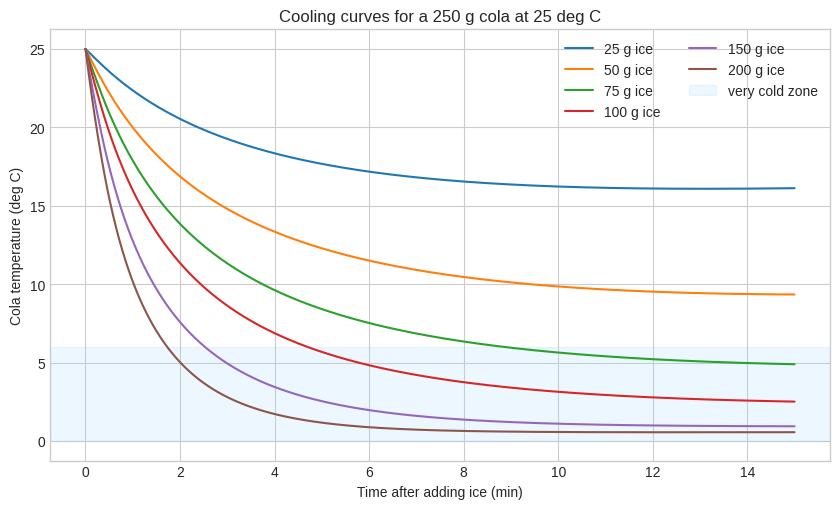
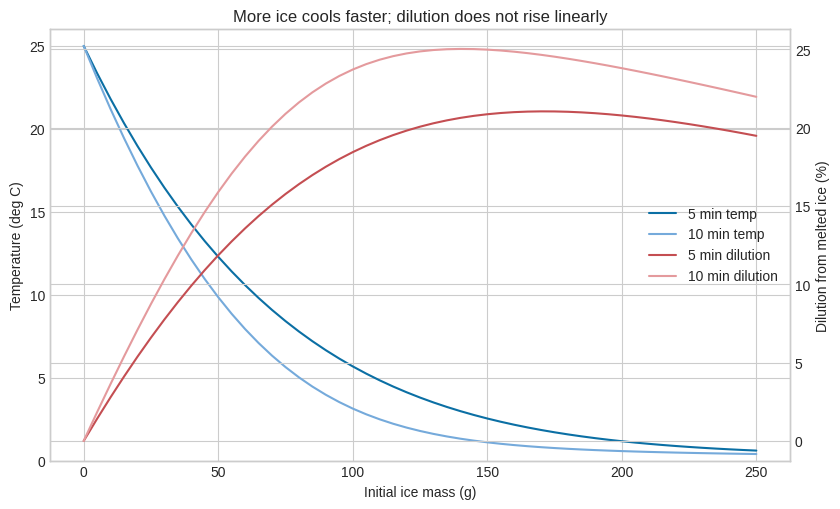
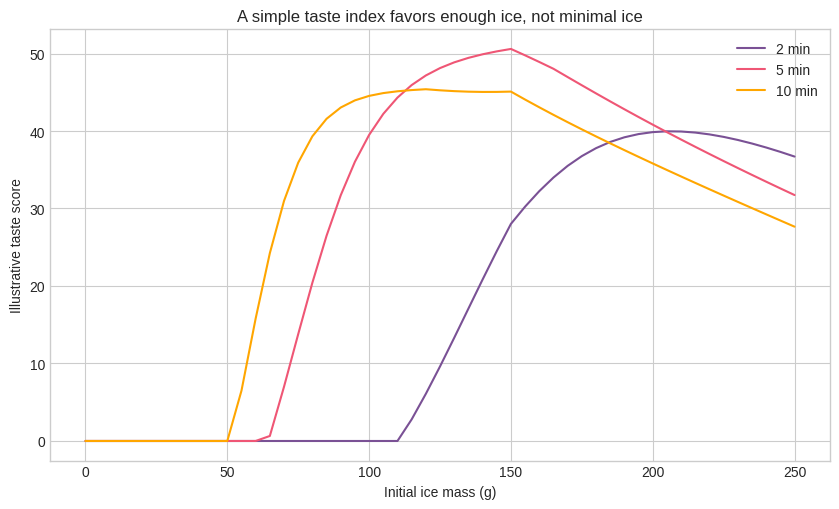

Write Python code to recreate these figures, in order. (Note: this script raises an exception after producing the figures.)
from __future__ import annotations

from dataclasses import dataclass
from pathlib import Path
from string import Template

import matplotlib.pyplot as plt
import numpy as np
import pandas as pd


OUT = Path("outputs")
OUT.mkdir(exist_ok=True)


@dataclass(frozen=True)
class Params:
    cola_mass_g: float = 250.0
    cola_initial_c: float = 25.0
    ambient_c: float = 25.0
    ice_initial_c: float = -18.0
    cola_cp_j_gk: float = 4.0
    water_cp_j_gk: float = 4.18
    ice_cp_j_gk: float = 2.1
    ice_fusion_j_g: float = 334.0
    ice_transfer_w_per_gk: float = 0.08
    env_transfer_w_per_k: float = 0.25
    dt_s: float = 0.5
    total_time_s: float = 15 * 60


def theoretical_melt_for_target(
    target_c: float, ice_mass_g: float, p: Params
) -> tuple[float, bool]:
    """Return melt mass needed to reach target_c in an isolated system.

    The calculation assumes some ice is still present at the target temperature.
    The ice starts below zero, warms to 0 C, then the melted part warms to target_c.
    """
    heat_removed = p.cola_mass_g * p.cola_cp_j_gk * (p.cola_initial_c - target_c)
    sensible_by_all_ice = ice_mass_g * p.ice_cp_j_gk * (0 - p.ice_initial_c)
    heat_per_g_melt = p.ice_fusion_j_g + p.water_cp_j_gk * target_c
    melt_g = max(0.0, (heat_removed - sensible_by_all_ice) / heat_per_g_melt)
    return min(melt_g, ice_mass_g), melt_g <= ice_mass_g


def simulate(ice_initial_g: float, p: Params) -> pd.DataFrame:
    steps = int(p.total_time_s / p.dt_s) + 1

    t = np.zeros(steps)
    temp = np.zeros(steps)
    ice = np.zeros(steps)
    melted = np.zeros(steps)
    liquid_mass = np.zeros(steps)

    temp[0] = p.cola_initial_c
    ice[0] = ice_initial_g
    melted[0] = 0.0
    liquid_mass[0] = p.cola_mass_g

    # Ice is treated as a single thermal reservoir before it reaches 0 C.
    # After that, incoming heat melts ice. This keeps the model compact enough
    # for a blog post while preserving the important energy scales.
    ice_temp = p.ice_initial_c

    for i in range(1, steps):
        t[i] = i * p.dt_s
        T = temp[i - 1]
        m_ice = ice[i - 1]
        m_liq = liquid_mass[i - 1]

        q_env = p.env_transfer_w_per_k * (p.ambient_c - T) * p.dt_s
        q_to_ice = 0.0
        dm = 0.0

        if m_ice > 1e-9 and T > 0:
            heat_transfer = p.ice_transfer_w_per_gk * m_ice * max(T - max(ice_temp, 0.0), 0.0)
            q_available = heat_transfer * p.dt_s

            if ice_temp < 0:
                q_warm_needed = m_ice * p.ice_cp_j_gk * (0 - ice_temp)
                q_warm = min(q_available, q_warm_needed)
                ice_temp += q_warm / (m_ice * p.ice_cp_j_gk)
                q_to_ice += q_warm
                q_available -= q_warm

            if q_available > 0 and ice_temp >= -1e-9 and m_ice > 0:
                heat_per_g_melt = p.ice_fusion_j_g + p.water_cp_j_gk * max(T, 0.0)
                dm = min(m_ice, q_available / heat_per_g_melt)
                q_to_ice += dm * heat_per_g_melt

        heat_capacity = m_liq * p.cola_cp_j_gk
        T_next = T + (q_env - q_to_ice) / heat_capacity
        T_next = max(T_next, 0.0 if m_ice - dm > 1e-9 else -5.0)

        temp[i] = T_next
        ice[i] = max(0.0, m_ice - dm)
        melted[i] = melted[i - 1] + dm
        liquid_mass[i] = m_liq + dm

        if ice[i] <= 1e-9:
            ice_temp = 0.0

    return pd.DataFrame(
        {
            "time_s": t,
            "time_min": t / 60,
            "temperature_c": temp,
            "ice_remaining_g": ice,
            "ice_melted_g": melted,
            "dilution_pct": melted / p.cola_mass_g * 100,
            "initial_ice_g": ice_initial_g,
        }
    )


def taste_score(
    temp_c: float, dilution_pct: float, ice_remaining_g: float, initial_ice_g: float
) -> float:
    """Illustrative score for comparing scenarios, not a universal taste law."""
    cold_score = 88 / (1 + np.exp((temp_c - 8.0) / 1.8))
    overcold_penalty = 1.2 * max(0.0, 2.0 - temp_c)
    watery_penalty = 1.6 * dilution_pct
    crowding_penalty = 0.22 * max(0.0, initial_ice_g - 150.0)
    no_ice_penalty = 8.0 if ice_remaining_g <= 0 and temp_c > 6 else 0.0
    return float(
        np.clip(
            cold_score
            - overcold_penalty
            - watery_penalty
            - crowding_penalty
            - no_ice_penalty,
            0,
            100,
        )
    )


def summarize_cases(p: Params) -> pd.DataFrame:
    cases = []
    for ice_g in np.arange(0, 251, 5):
        df = simulate(float(ice_g), p)
        for minute in (2, 5, 10, 15):
            row = df.iloc[(df["time_min"] - minute).abs().argmin()]
            cases.append(
                {
                    "initial_ice_g": ice_g,
                    "minute": minute,
                    "temperature_c": row.temperature_c,
                    "ice_melted_g": row.ice_melted_g,
                    "ice_remaining_g": row.ice_remaining_g,
                    "dilution_pct": row.dilution_pct,
                    "taste_score": taste_score(
                        row.temperature_c,
                        row.dilution_pct,
                        row.ice_remaining_g,
                        ice_g,
                    ),
                }
            )
    return pd.DataFrame(cases)


def make_plots(summary: pd.DataFrame, p: Params) -> None:
    plt.style.use("seaborn-v0_8-whitegrid")

    selected = [25, 50, 75, 100, 150, 200]
    fig, ax = plt.subplots(figsize=(8.5, 5.2))
    for ice_g in selected:
        df = simulate(ice_g, p)
        ax.plot(df["time_min"], df["temperature_c"], label=f"{ice_g} g ice")
    ax.axhspan(0, 6, color="#8fd3ff", alpha=0.16, label="very cold zone")
    ax.set_xlabel("Time after adding ice (min)")
    ax.set_ylabel("Cola temperature (deg C)")
    ax.set_title("Cooling curves for a 250 g cola at 25 deg C")
    ax.legend(ncol=2)
    fig.tight_layout()
    fig.savefig(OUT / "cooling_curves.png", dpi=180)
    plt.close(fig)

    five = summary[summary["minute"] == 5].copy()
    ten = summary[summary["minute"] == 10].copy()

    fig, ax1 = plt.subplots(figsize=(8.5, 5.2))
    ax1.plot(five["initial_ice_g"], five["temperature_c"], color="#0b6fa4", label="5 min temp")
    ax1.plot(ten["initial_ice_g"], ten["temperature_c"], color="#75aadb", label="10 min temp")
    ax1.set_xlabel("Initial ice mass (g)")
    ax1.set_ylabel("Temperature (deg C)")
    ax1.set_ylim(0, p.cola_initial_c + 1)
    ax2 = ax1.twinx()
    ax2.plot(five["initial_ice_g"], five["dilution_pct"], color="#c44e52", label="5 min dilution")
    ax2.plot(ten["initial_ice_g"], ten["dilution_pct"], color="#e49a9d", label="10 min dilution")
    ax2.set_ylabel("Dilution from melted ice (%)")
    lines = ax1.get_lines() + ax2.get_lines()
    ax1.legend(lines, [line.get_label() for line in lines], loc="center right")
    ax1.set_title("More ice cools faster; dilution does not rise linearly")
    fig.tight_layout()
    fig.savefig(OUT / "ice_amount_tradeoff.png", dpi=180)
    plt.close(fig)

    fig, ax = plt.subplots(figsize=(8.5, 5.2))
    for minute, color in [(2, "#7a5195"), (5, "#ef5675"), (10, "#ffa600")]:
        sub = summary[summary["minute"] == minute]
        ax.plot(sub["initial_ice_g"], sub["taste_score"], color=color, label=f"{minute} min")
    ax.set_xlabel("Initial ice mass (g)")
    ax.set_ylabel("Illustrative taste score")
    ax.set_title("A simple taste index favors enough ice, not minimal ice")
    ax.legend()
    fig.tight_layout()
    fig.savefig(OUT / "taste_score.png", dpi=180)
    plt.close(fig)


def write_report(summary: pd.DataFrame, p: Params) -> None:
    five = summary[summary["minute"] == 5].copy()
    ten = summary[summary["minute"] == 10].copy()
    best5 = five.loc[five["taste_score"].idxmax()]
    best10 = ten.loc[ten["taste_score"].idxmax()]

    target_rows = []
    for ice_g in [25, 50, 75, 100, 150, 200]:
        melt, enough = theoretical_melt_for_target(4.0, ice_g, p)
        target_rows.append((ice_g, melt, enough))

    table_rows = []
    for ice_g in [25, 50, 75, 100, 150, 200]:
        row5 = five[five["initial_ice_g"] == ice_g].iloc[0]
        row10 = ten[ten["initial_ice_g"] == ice_g].iloc[0]
        table_rows.append(
            f"| {ice_g:.0f} | {row5.temperature_c:.1f} | {row5.ice_melted_g:.1f} | "
            f"{row5.dilution_pct:.1f}% | {row10.temperature_c:.1f} | "
            f"{row10.ice_melted_g:.1f} | {row10.dilution_pct:.1f}% |"
        )

    theory_table = [
        f"| {ice_g:.0f} | {melt:.1f} | {'yes' if enough else 'no'} |"
        for ice_g, melt, enough in target_rows
    ]

    context = {
        "cola_mass_g": f"{p.cola_mass_g:.0f}",
        "cola_initial_c": f"{p.cola_initial_c:.0f}",
        "ambient_c": f"{p.ambient_c:.0f}",
        "ice_initial_c": f"{p.ice_initial_c:.0f}",
        "cola_cp": f"{p.cola_cp_j_gk:.2f}",
        "cola_cp_short": f"{p.cola_cp_j_gk:.1f}",
        "ice_cp": f"{p.ice_cp_j_gk:.2f}",
        "ice_fusion": f"{p.ice_fusion_j_g:.0f}",
        "heat_removed": f"{p.cola_mass_g * p.cola_cp_j_gk * (p.cola_initial_c - 4):.0f}",
        "theory_table": chr(10).join(theory_table),
        "table_rows": chr(10).join(table_rows),
        "best5_ice_g": f"{best5.initial_ice_g:.0f}",
        "best10_ice_g": f"{best10.initial_ice_g:.0f}",
    }
    template = Template(Path("templates/report.md").read_text(encoding="utf-8"))
    report = template.safe_substitute(context)
    Path("cola_ice_report.md").write_text(report, encoding="utf-8")


def main() -> None:
    p = Params()
    summary = summarize_cases(p)
    summary.to_csv(OUT / "simulation_summary.csv", index=False)
    make_plots(summary, p)
    write_report(summary, p)


if __name__ == "__main__":
    main()
